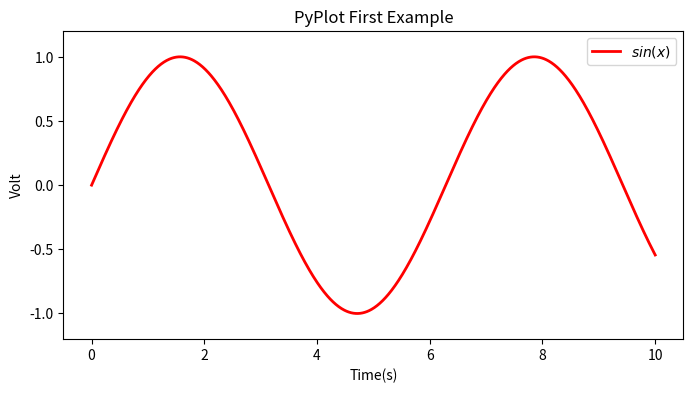

Generate this figure with matplotlib:
# 正弦曲线
# -*- coding: utf-8 -*-
import numpy as np
import matplotlib.pyplot as plt

#设置x,y轴的数值（y=sinx）
# linspace 生成0-10，1000个等间距的数
x = np.linspace(0, 10, 1000)
y = np.sin(x)

#创建绘图对象，figsize参数可以指定绘图对象的宽度和高度，单位为英寸，一英寸=80px
plt.figure(figsize=(8,4))

#在当前绘图对象中画图（x轴,y轴,给所绘制的曲线的名字，画线颜色，画线宽度）
plt.plot(x,y, label="$sin(x)$",color="red",linewidth=2)

# X轴的文字
plt.xlabel("Time(s)")

# Y轴的文字
plt.ylabel("Volt")

# 图表的标题
plt.title("PyPlot First Example")

# Y轴的范围
plt.ylim(-1.2, 1.2)

# 显示图示
plt.legend()

# 显示图
plt.show()

# 保存图
plt.savefig("sinx.jpg")
